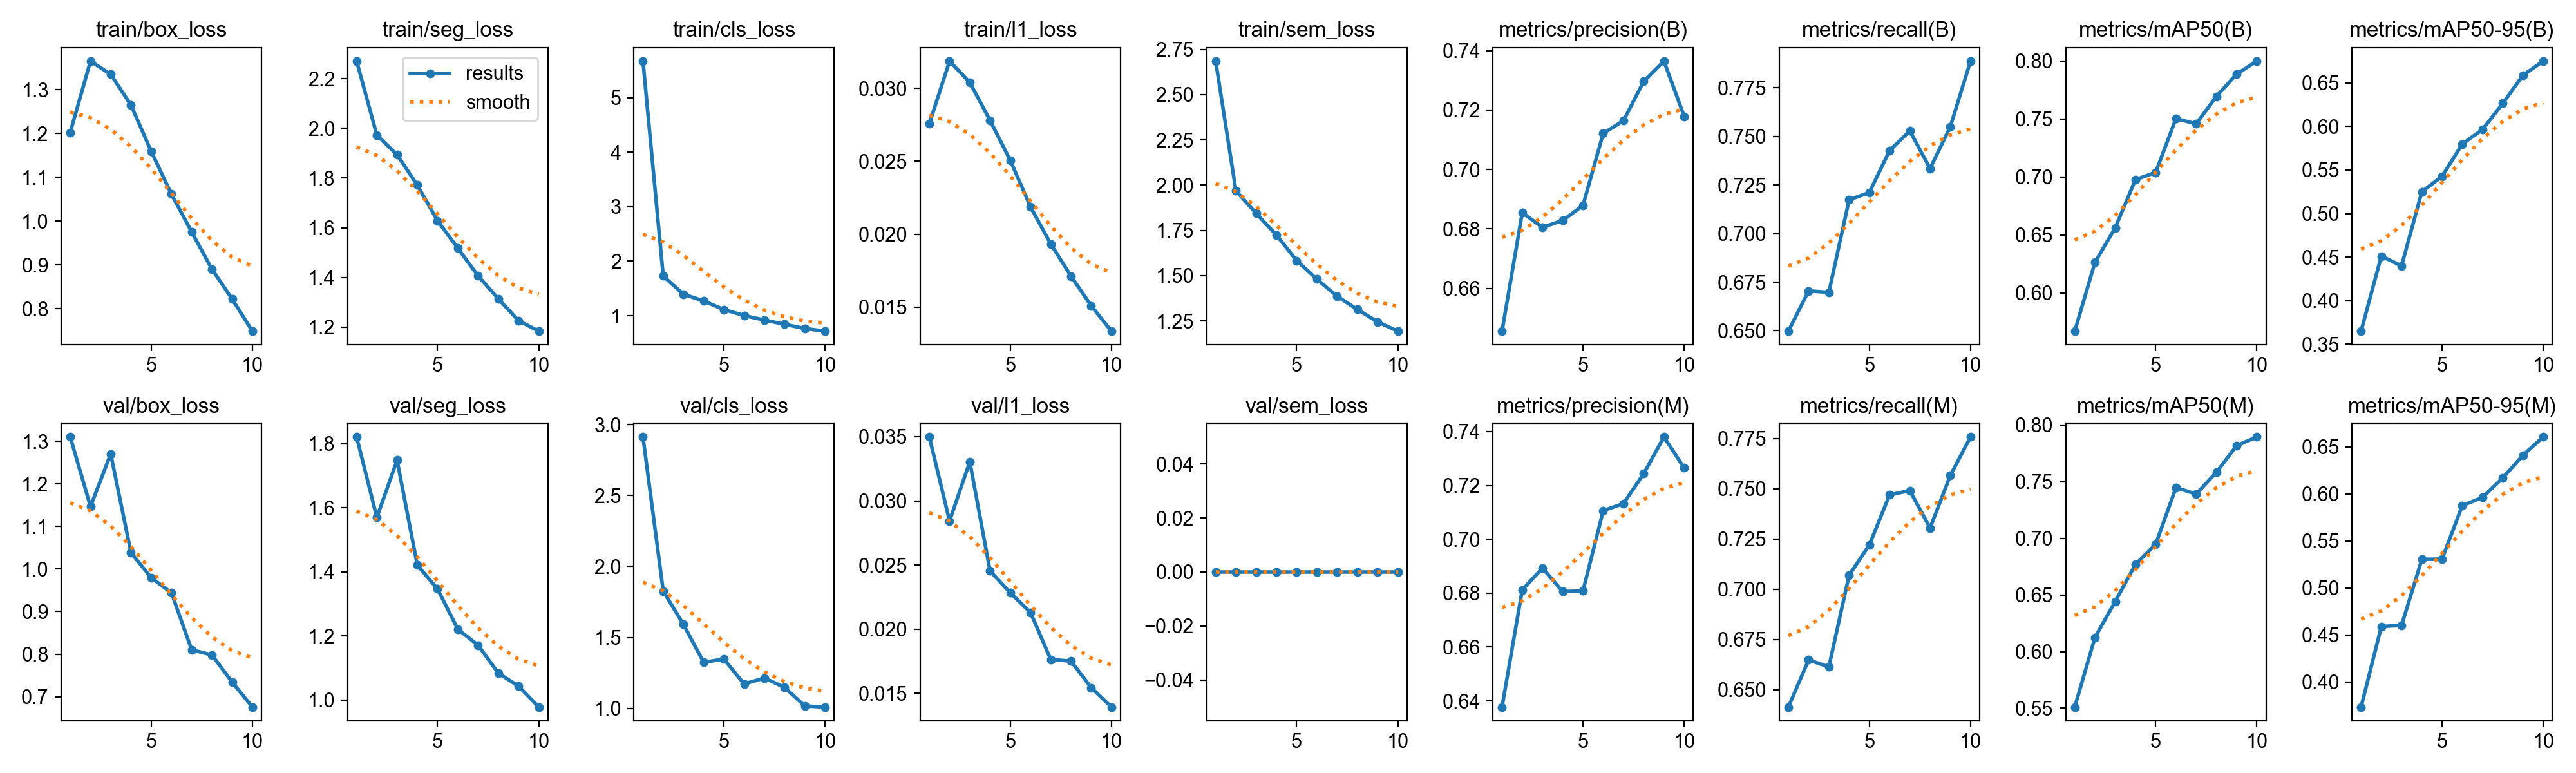

The file beside this chart, header and first rows:
epoch, time, train/box_loss, train/seg_loss, train/cls_loss, train/l1_loss, train/sem_loss, metrics/precision(B), metrics/recall(B), metrics/mAP50(B), metrics/mAP50-95(B), metrics/precision(M), metrics/recall(M), metrics/mAP50(M), metrics/mAP50-95(M), val/box_loss, val/seg_loss, val/cls_loss, val/l1_loss, val/sem_loss, lr/pg0, lr/pg1, lr/pg2
1, 141.5, 1.202, 2.271, 5.671, 0.02758, 2.685, 0.6456, 0.6498, 0.567, 0.3651, 0.6377, 0.6413, 0.5511, 0.3734, 1.311, 1.821, 2.914, 0.03498, 0, 0.000666, 0.000666, 0.000666
2, 268.1, 1.365, 1.973, 1.728, 0.03188, 1.969, 0.6855, 0.6705, 0.6263, 0.4512, 0.6812, 0.6648, 0.6125, 0.459, 1.147, 1.57, 1.827, 0.02843, 0, 0.001201, 0.001201, 0.001201
3, 394.8, 1.335, 1.894, 1.394, 0.03041, 1.844, 0.6805, 0.6697, 0.6562, 0.44, 0.6893, 0.6613, 0.6442, 0.4602, 1.271, 1.749, 1.591, 0.03305, 0, 0.001603, 0.001603, 0.001603
4, 531.2, 1.265, 1.771, 1.269, 0.02781, 1.725, 0.6828, 0.7174, 0.6977, 0.525, 0.6806, 0.7069, 0.6769, 0.5304, 1.039, 1.421, 1.325, 0.02454, 0, 0.001406, 0.001406, 0.001406
5, 655.8, 1.159, 1.628, 1.113, 0.02507, 1.583, 0.6879, 0.7212, 0.7039, 0.5427, 0.6808, 0.722, 0.6947, 0.5308, 0.98, 1.347, 1.347, 0.02283, 0, 0.001208, 0.001208, 0.001208
6, 792.5, 1.061, 1.518, 1.003, 0.02188, 1.481, 0.7121, 0.7427, 0.7503, 0.5798, 0.7106, 0.7469, 0.7447, 0.5877, 0.9441, 1.221, 1.172, 0.0213, 0, 0.00101, 0.00101, 0.00101
7, 930.4, 0.975, 1.407, 0.92, 0.01933, 1.386, 0.7164, 0.7529, 0.7458, 0.5965, 0.7133, 0.749, 0.7391, 0.5963, 0.8101, 1.171, 1.214, 0.01763, 0, 0.000812, 0.000812, 0.000812
8, 1057, 0.8902, 1.314, 0.8424, 0.01713, 1.314, 0.7297, 0.7335, 0.7695, 0.6264, 0.7244, 0.7304, 0.7582, 0.617, 0.7982, 1.084, 1.147, 0.01751, 0, 0.000614, 0.000614, 0.000614
9, 1180, 0.8218, 1.226, 0.7653, 0.01509, 1.245, 0.7365, 0.755, 0.7888, 0.6587, 0.738, 0.7565, 0.7818, 0.6412, 0.7342, 1.044, 1.016, 0.01544, 0, 0.000416, 0.000416, 0.000416
10, 1305, 0.7484, 1.184, 0.7161, 0.01335, 1.194, 0.7179, 0.7888, 0.7999, 0.675, 0.7265, 0.7757, 0.7894, 0.6606, 0.6757, 0.9782, 1.009, 0.01393, 0, 0.000218, 0.000218, 0.000218
